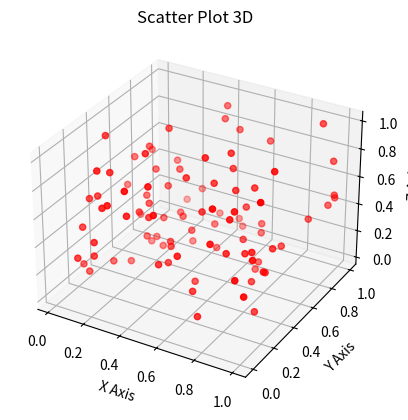

Generate this figure with matplotlib:
# 3d plotting
import numpy as np
import matplotlib.pyplot as plt

ax = plt.axes(projection = "3d")

x = np.random.random(100)
y = np.random.random(100)
z = np.random.random(100)

ax.scatter(x,y,z,c = "red")
ax.set_title("Scatter Plot 3D")
ax.set_xlabel("X Axis")
ax.set_ylabel("Y Axis")
ax.set_zlabel("Z Axis")
plt.show()